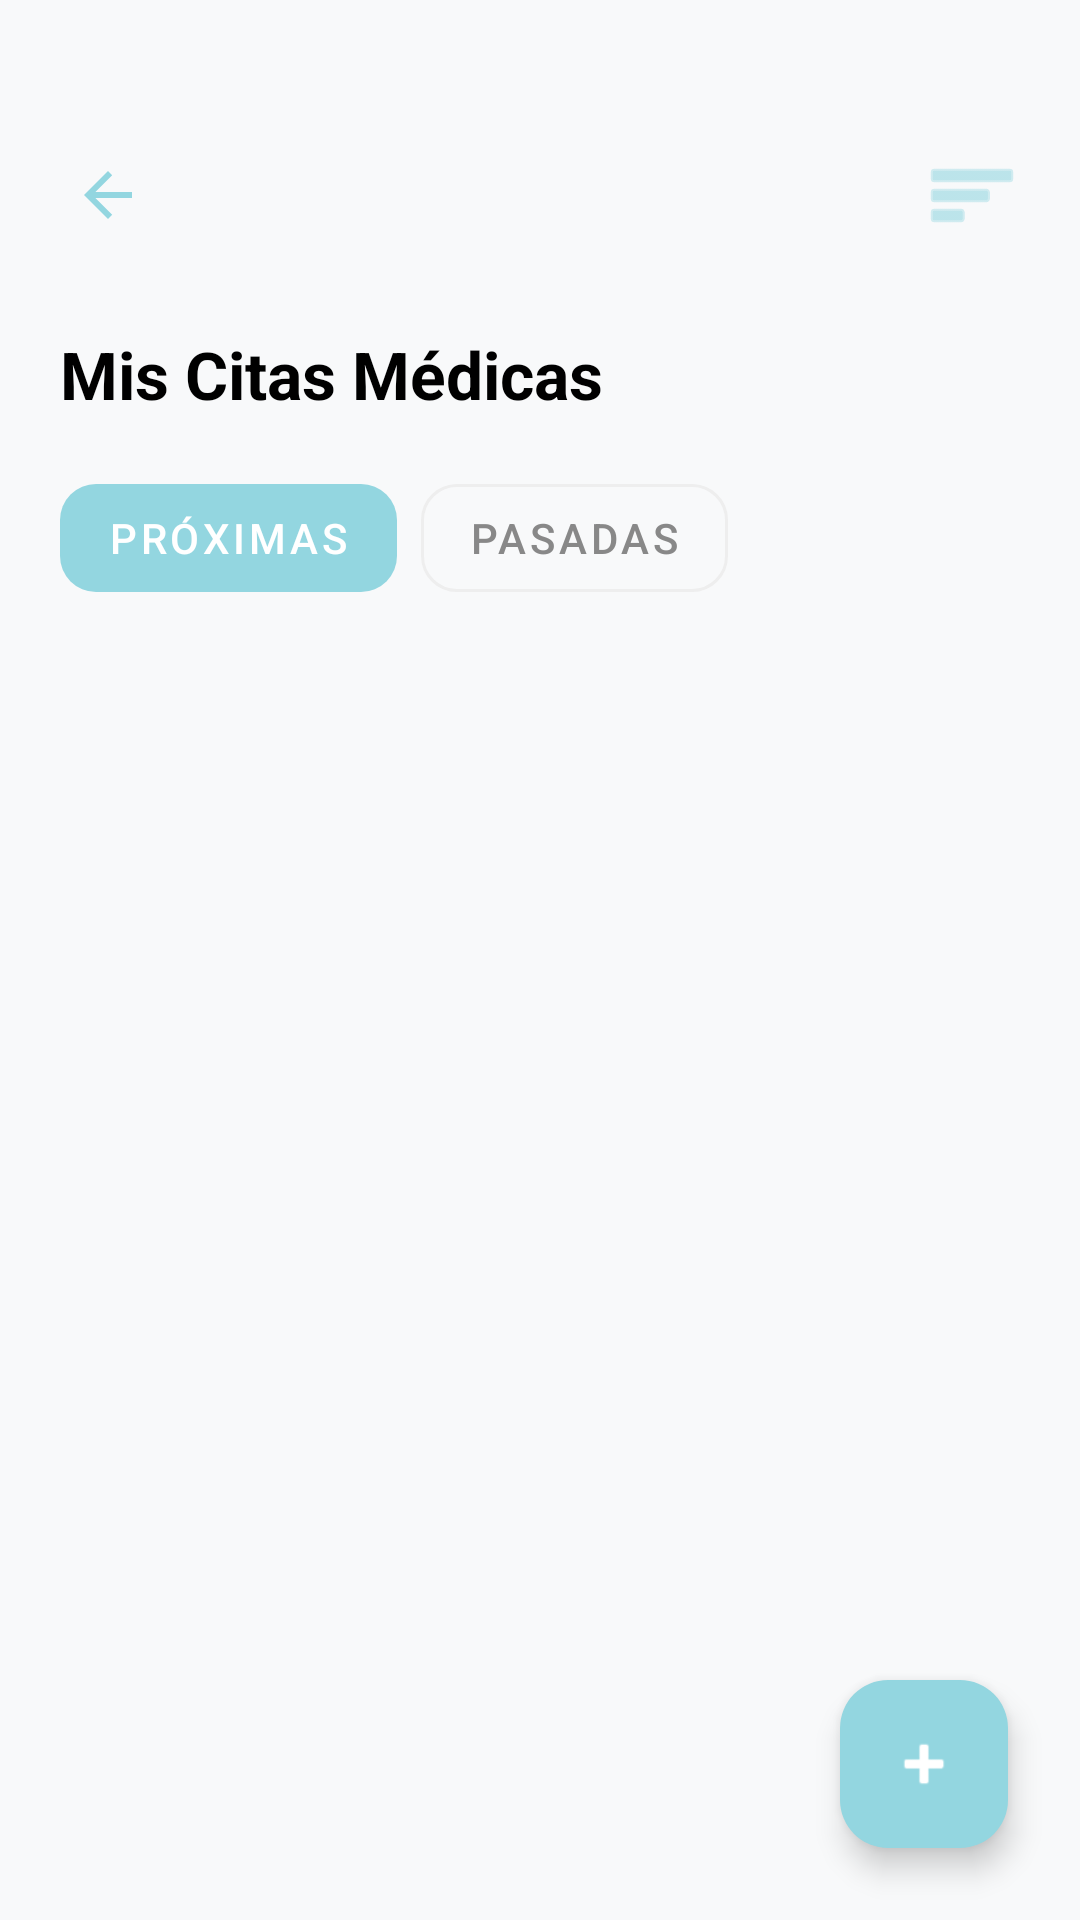

Produce the Android XML layout that renders to this screen, including the resource entries it uses.
<!-- AndroidManifest.xml: application theme Theme.MEDLY_PROYECTO -->
<!-- res/layout/activity_horas.xml -->
<?xml version="1.0" encoding="utf-8"?>
<androidx.drawerlayout.widget.DrawerLayout xmlns:android="http://schemas.android.com/apk/res/android"
    xmlns:app="http://schemas.android.com/apk/res-auto"
    xmlns:tools="http://schemas.android.com/tools"
    android:id="@+id/drawerLayout"
    android:layout_width="match_parent"
    android:layout_height="match_parent"
    tools:context=".ui.HorasActivity">

    <androidx.constraintlayout.widget.ConstraintLayout
        android:id="@+id/main"
        android:layout_width="match_parent"
        android:layout_height="match_parent"
        android:background="#F8F9FA">

        
        <ImageButton
            android:id="@+id/btnBack"
            android:layout_width="40dp"
            android:layout_height="40dp"
            android:layout_marginStart="16dp"
            android:layout_marginTop="45dp"
            android:background="?attr/selectableItemBackgroundBorderless"
            android:contentDescription="Volver"
            android:src="@drawable/abc_ic_ab_back_material"
            app:layout_constraintStart_toStartOf="parent"
            app:layout_constraintTop_toTopOf="parent"
            app:tint="@color/Celeste" />

        
        <ImageView
            android:id="@+id/menuIcon"
            android:layout_width="40dp"
            android:layout_height="40dp"
            android:layout_marginEnd="16dp"
            android:layout_marginTop="45dp"
            android:background="?attr/selectableItemBackgroundBorderless"
            android:contentDescription="Menú"
            android:padding="4dp"
            android:src="@android:drawable/ic_menu_sort_by_size"
            app:layout_constraintEnd_toEndOf="parent"
            app:layout_constraintTop_toTopOf="parent"
            app:tint="@color/Celeste" />

        
        <androidx.constraintlayout.widget.ConstraintLayout
            android:layout_width="match_parent"
            android:layout_height="0dp"
            android:layout_marginTop="90dp"
            app:layout_constraintBottom_toBottomOf="parent"
            app:layout_constraintTop_toTopOf="parent">

            
            <TextView
                android:id="@+id/tvTituloCitas"
                android:layout_width="wrap_content"
                android:layout_height="wrap_content"
                android:layout_marginStart="20dp"
                android:layout_marginTop="20dp"
                android:text="Mis Citas Médicas"
                android:textColor="@color/black"
                android:textSize="22sp"
                android:textStyle="bold"
                app:layout_constraintStart_toStartOf="parent"
                app:layout_constraintTop_toTopOf="parent" />

            
            <HorizontalScrollView
                android:id="@+id/categoriesScroll"
                android:layout_width="match_parent"
                android:layout_height="wrap_content"
                android:layout_marginTop="16dp"
                android:scrollbars="none"
                app:layout_constraintTop_toBottomOf="@id/tvTituloCitas">

                <LinearLayout
                    android:layout_width="wrap_content"
                    android:layout_height="wrap_content"
                    android:orientation="horizontal"
                    android:paddingStart="20dp"
                    android:paddingEnd="20dp">

                    <com.google.android.material.button.MaterialButton
                        style="@style/Widget.MaterialComponents.Button.UnelevatedButton"
                        android:layout_width="wrap_content"
                        android:layout_height="wrap_content"
                        android:layout_marginEnd="8dp"
                        android:text="Próximas"
                        android:textColor="@color/white"
                        app:backgroundTint="@color/Celeste"
                        app:cornerRadius="12dp" />

                    <com.google.android.material.button.MaterialButton
                        style="@style/Widget.MaterialComponents.Button.OutlinedButton"
                        android:layout_width="wrap_content"
                        android:layout_height="wrap_content"
                        android:layout_marginEnd="8dp"
                        android:text="Pasadas"
                        android:textColor="#888888"
                        app:cornerRadius="12dp"
                        app:strokeColor="#EEEEEE" />
                </LinearLayout>
            </HorizontalScrollView>

            <androidx.core.widget.NestedScrollView
                android:layout_width="match_parent"
                android:layout_height="0dp"
                android:layout_marginTop="8dp"
                app:layout_constraintBottom_toBottomOf="parent"
                app:layout_constraintTop_toBottomOf="@id/categoriesScroll">

                <LinearLayout
                    android:layout_width="match_parent"
                    android:layout_height="wrap_content"
                    android:orientation="vertical"
                    android:paddingHorizontal="20dp">

                    <TextView
                        android:id="@+id/tvRecienAgregado"
                        android:layout_width="wrap_content"
                        android:layout_height="wrap_content"
                        android:layout_marginTop="16dp"
                        android:layout_marginBottom="12dp"
                        android:text="Recién agregado"
                        android:textColor="#E57373"
                        android:textSize="18sp"
                        android:textStyle="bold"
                        android:visibility="gone"
                        tools:visibility="visible" />

                    <include
                        android:id="@+id/itemReciente"
                        layout="@layout/item_cita_grande"
                        android:visibility="gone"
                        tools:visibility="visible" />

                    <TextView
                        android:id="@+id/tvOtrasCitas"
                        android:layout_width="wrap_content"
                        android:layout_height="wrap_content"
                        android:layout_marginTop="8dp"
                        android:layout_marginBottom="12dp"
                        android:text="Otras citas"
                        android:textColor="@color/black"
                        android:textSize="18sp"
                        android:textStyle="bold"
                        android:visibility="gone"
                        tools:visibility="visible" />

                    <androidx.recyclerview.widget.RecyclerView
                        android:id="@+id/rvCitas"
                        android:layout_width="match_parent"
                        android:layout_height="wrap_content"
                        android:nestedScrollingEnabled="false"
                        tools:listitem="@layout/item_cita" />

                    <View android:layout_width="match_parent" android:layout_height="100dp"/>

                </LinearLayout>
            </androidx.core.widget.NestedScrollView>

            <ProgressBar
                android:id="@+id/loadingCitas"
                android:layout_width="wrap_content"
                android:layout_height="wrap_content"
                android:visibility="gone"
                app:layout_constraintBottom_toBottomOf="parent"
                app:layout_constraintEnd_toEndOf="parent"
                app:layout_constraintStart_toStartOf="parent"
                app:layout_constraintTop_toTopOf="parent" />

            <TextView
                android:id="@+id/tvEmptyState"
                android:layout_width="wrap_content"
                android:layout_height="wrap_content"
                android:text="No tienes citas agendadas"
                android:textColor="#888888"
                android:visibility="gone"
                app:layout_constraintBottom_toBottomOf="parent"
                app:layout_constraintEnd_toEndOf="parent"
                app:layout_constraintStart_toStartOf="parent"
                app:layout_constraintTop_toTopOf="parent" />

        </androidx.constraintlayout.widget.ConstraintLayout>

        <com.google.android.material.floatingactionbutton.FloatingActionButton
            android:id="@+id/addCitaFab"
            android:layout_width="wrap_content"
            android:layout_height="wrap_content"
            android:layout_margin="24dp"
            android:src="@android:drawable/ic_input_add"
            app:backgroundTint="@color/Celeste"
            app:layout_constraintBottom_toBottomOf="parent"
            app:layout_constraintEnd_toEndOf="parent"
            app:tint="@color/white" />

    </androidx.constraintlayout.widget.ConstraintLayout>

    <com.google.android.material.navigation.NavigationView
        android:id="@+id/navigationView"
        android:layout_width="wrap_content"
        android:layout_height="match_parent"
        android:layout_gravity="start"
        android:background="@color/white"
        app:headerLayout="@layout/nav_header"
        app:menu="@menu/drawer_menu" />

</androidx.drawerlayout.widget.DrawerLayout>
<!-- res/layout/item_cita_grande.xml (included above) -->
<?xml version="1.0" encoding="utf-8"?>
<com.google.android.material.card.MaterialCardView xmlns:android="http://schemas.android.com/apk/res/android"
    xmlns:app="http://schemas.android.com/apk/res-auto"
    android:layout_width="match_parent"
    android:layout_height="wrap_content"
    android:layout_marginBottom="24dp"
    android:layout_marginHorizontal="4dp"
    app:cardBackgroundColor="#F5F5F5"
    app:cardCornerRadius="24dp"
    app:cardElevation="8dp"
    app:strokeWidth="0dp">

    <LinearLayout
        android:layout_width="match_parent"
        android:layout_height="wrap_content"
        android:orientation="vertical">

        <ImageView
            android:id="@+id/itemCitaIcon"
            android:layout_width="match_parent"
            android:layout_height="180dp"
            android:scaleType="centerCrop"
            android:src="@mipmap/watch" />

        <LinearLayout
            android:layout_width="match_parent"
            android:layout_height="wrap_content"
            android:orientation="vertical"
            android:padding="20dp">

            <TextView
                android:id="@+id/itemEspecialidad"
                android:layout_width="wrap_content"
                android:layout_height="wrap_content"
                android:text="Especialidad"
                android:textColor="@color/black"
                android:textSize="20sp"
                android:textStyle="bold" />

            <TextView
                android:id="@+id/itemMedico"
                android:layout_width="wrap_content"
                android:layout_height="wrap_content"
                android:text="Dr. Nombre Apellido"
                android:textColor="#555555"
                android:textSize="15sp"
                android:layout_marginTop="4dp"/>

            <View
                android:layout_width="match_parent"
                android:layout_height="1dp"
                android:layout_marginTop="12dp"
                android:layout_marginBottom="12dp"
                android:background="#E0E0E0" />

            <LinearLayout
                android:layout_width="match_parent"
                android:layout_height="wrap_content"
                android:orientation="horizontal"
                android:gravity="center_vertical">

                <TextView
                    android:id="@+id/itemFechaHora"
                    android:layout_width="0dp"
                    android:layout_height="wrap_content"
                    android:layout_weight="1"
                    android:text="15 Oct, 2024 - 10:30 AM"
                    android:textColor="@color/Celeste"
                    android:textSize="14sp"
                    android:textStyle="bold" />

                <com.google.android.material.button.MaterialButton
                    android:id="@+id/btnVerDetallesCita"
                    style="@style/Widget.MaterialComponents.Button.UnelevatedButton"
                    android:layout_width="wrap_content"
                    android:layout_height="36dp"
                    android:text="Ver Detalles"
                    android:textColor="@color/white"
                    android:textSize="11sp"
                    app:backgroundTint="#333333"
                    app:cornerRadius="10dp" />
            </LinearLayout>
        </LinearLayout>
    </LinearLayout>
</com.google.android.material.card.MaterialCardView>
<!-- res/layout/item_cita.xml (included above) -->
<?xml version="1.0" encoding="utf-8"?>
<com.google.android.material.card.MaterialCardView xmlns:android="http://schemas.android.com/apk/res/android"
    xmlns:app="http://schemas.android.com/apk/res-auto"
    android:layout_width="match_parent"
    android:layout_height="wrap_content"
    android:layout_marginBottom="12dp"
    android:layout_marginHorizontal="2dp"
    app:cardBackgroundColor="#F5F5F5"
    app:cardCornerRadius="20dp"
    app:cardElevation="4dp"
    app:strokeWidth="0dp">

    <LinearLayout
        android:layout_width="match_parent"
        android:layout_height="wrap_content"
        android:orientation="horizontal"
        android:padding="12dp">

        <com.google.android.material.card.MaterialCardView
            android:layout_width="100dp"
            android:layout_height="100dp"
            app:cardBackgroundColor="#E0E0E0"
            app:cardCornerRadius="16dp"
            app:cardElevation="0dp"
            app:strokeWidth="0dp">
            <ImageView
                android:id="@+id/itemCitaIcon"
                android:layout_width="match_parent"
                android:layout_height="match_parent"
                android:scaleType="centerCrop"
                android:src="@mipmap/watch" />
        </com.google.android.material.card.MaterialCardView>

        <LinearLayout
            android:layout_width="match_parent"
            android:layout_height="wrap_content"
            android:layout_marginStart="16dp"
            android:layout_gravity="center_vertical"
            android:orientation="vertical">

            <TextView
                android:id="@+id/itemEspecialidad"
                android:layout_width="wrap_content"
                android:layout_height="wrap_content"
                android:text="Especialidad"
                android:textColor="@color/black"
                android:textSize="17sp"
                android:textStyle="bold" />

            <TextView
                android:id="@+id/itemMedico"
                android:layout_width="wrap_content"
                android:layout_height="wrap_content"
                android:text="Dr. Nombre Apellido"
                android:textColor="#555555"
                android:textSize="14sp"
                android:layout_marginTop="2dp"/>

            <TextView
                android:id="@+id/itemFechaHora"
                android:layout_width="wrap_content"
                android:layout_height="wrap_content"
                android:text="15 Oct, 2024 - 10:30 AM"
                android:textColor="@color/Celeste"
                android:textSize="13sp"
                android:textStyle="bold"
                android:layout_marginTop="4dp"/>

            <com.google.android.material.button.MaterialButton
                android:id="@+id/btnVerDetallesCita"
                style="@style/Widget.MaterialComponents.Button.UnelevatedButton"
                android:layout_width="wrap_content"
                android:layout_height="32dp"
                android:text="Ver Detalles"
                android:textColor="@color/white"
                android:textSize="10sp"
                android:layout_marginTop="8dp"
                android:paddingLeft="12dp"
                android:paddingRight="12dp"
                app:backgroundTint="#666666"
                app:cornerRadius="8dp" />
        </LinearLayout>
    </LinearLayout>
</com.google.android.material.card.MaterialCardView>
<!-- res/layout/nav_header.xml (included above) -->
<?xml version="1.0" encoding="utf-8"?>
<androidx.constraintlayout.widget.ConstraintLayout xmlns:android="http://schemas.android.com/apk/res/android"
    xmlns:app="http://schemas.android.com/apk/res-auto"
    xmlns:tools="http://schemas.android.com/tools"
    android:layout_width="match_parent"
    android:layout_height="260dp"
    android:background="@color/white">

    <ImageView
        android:id="@+id/nav_header_background"
        android:layout_width="match_parent"
        android:layout_height="match_parent"
        android:scaleType="centerCrop"
        android:src="@mipmap/fondo"
        android:contentDescription="Fondo" />

    <View
        android:layout_width="match_parent"
        android:layout_height="match_parent"
        android:background="#99000000" />

    <LinearLayout
        android:layout_width="match_parent"
        android:layout_height="wrap_content"
        android:orientation="vertical"
        android:padding="24dp"
        app:layout_constraintBottom_toBottomOf="parent">

        <com.google.android.material.imageview.ShapeableImageView
            android:id="@+id/nav_header_profile_img"
            android:layout_width="72dp"
            android:layout_height="72dp"
            android:padding="2dp"
            android:src="@drawable/house"
            app:shapeAppearanceOverlay="@style/CircleImage"
            app:strokeColor="@color/white"
            app:strokeWidth="2dp"
            android:elevation="8dp" />

        <TextView
            android:id="@+id/nav_header_name"
            android:layout_width="wrap_content"
            android:layout_height="wrap_content"
            android:layout_marginTop="12dp"
            android:text="Nombre Usuario"
            android:textColor="@color/white"
            android:textSize="20sp"
            android:textStyle="bold" />

        <TextView
            android:id="@+id/nav_header_email"
            android:layout_width="wrap_content"
            android:layout_height="wrap_content"
            android:text="usuario@ejemplo.com"
            android:textColor="#CCCCCC"
            android:textSize="13sp" />

        <LinearLayout
            android:layout_width="match_parent"
            android:layout_height="wrap_content"
            android:layout_marginTop="20dp"
            android:orientation="horizontal">

            <com.google.android.material.card.MaterialCardView
                android:id="@+id/nav_header_btn_edit"
                android:layout_width="42dp"
                android:layout_height="42dp"
                android:layout_marginEnd="16dp"
                app:cardBackgroundColor="#4DFFFFFF"
                app:cardCornerRadius="21dp"
                app:cardElevation="0dp"
                app:strokeWidth="0dp"
                android:clickable="true"
                android:focusable="true"
                android:foreground="?attr/selectableItemBackground">
                <ImageView
                    android:layout_width="20dp"
                    android:layout_height="20dp"
                    android:layout_gravity="center"
                    android:src="@android:drawable/ic_menu_edit"
                    app:tint="@color/white" />
            </com.google.android.material.card.MaterialCardView>

            <com.google.android.material.card.MaterialCardView
                android:id="@+id/nav_header_btn_settings"
                android:layout_width="42dp"
                android:layout_height="42dp"
                android:layout_marginEnd="16dp"
                app:cardBackgroundColor="#4DFFFFFF"
                app:cardCornerRadius="21dp"
                app:cardElevation="0dp"
                app:strokeWidth="0dp"
                android:clickable="true"
                android:focusable="true"
                android:foreground="?attr/selectableItemBackground">
                <ImageView
                    android:layout_width="20dp"
                    android:layout_height="20dp"
                    android:layout_gravity="center"
                    android:src="@android:drawable/ic_menu_preferences"
                    app:tint="@color/white" />
            </com.google.android.material.card.MaterialCardView>

        </LinearLayout>
    </LinearLayout>
</androidx.constraintlayout.widget.ConstraintLayout>
<!-- resources referenced by this layout -->
<resources>
  <color name="Celeste">#93D6E0</color>
  <color name="black">#FF000000</color>
  <color name="white">#FFFFFFFF</color>
  <!-- drawable house: png bitmap (drawable, 9119 bytes) -->
  <!-- mipmap fondo: png bitmap (mipmap-mdpi, 54443 bytes) -->
  <!-- mipmap watch: png bitmap (mipmap-mdpi, 7696 bytes) -->
  <style name="CircleImage">
          <item name="cornerSize">50%</item>
      </style>
  <style name="Theme.MEDLY_PROYECTO" parent="Base.Theme.MEDLY_PROYECTO" />
  <style name="Base.Theme.MEDLY_PROYECTO" parent="Theme.Material3.DayNight.NoActionBar">
          
          <item name="colorPrimary">@color/Celeste</item>
          <item name="colorOnPrimary">@color/white</item>
          <item name="colorSurface">@color/white</item>
          <item name="android:windowBackground">#F8F9FA</item>
  
          
          <item name="colorSecondaryContainer">@android:color/transparent</item>
          <item name="colorOnSecondaryContainer">@color/Celeste</item>
  
          
          <item name="colorControlHighlight">#15000000</item>
      </style>
</resources>
